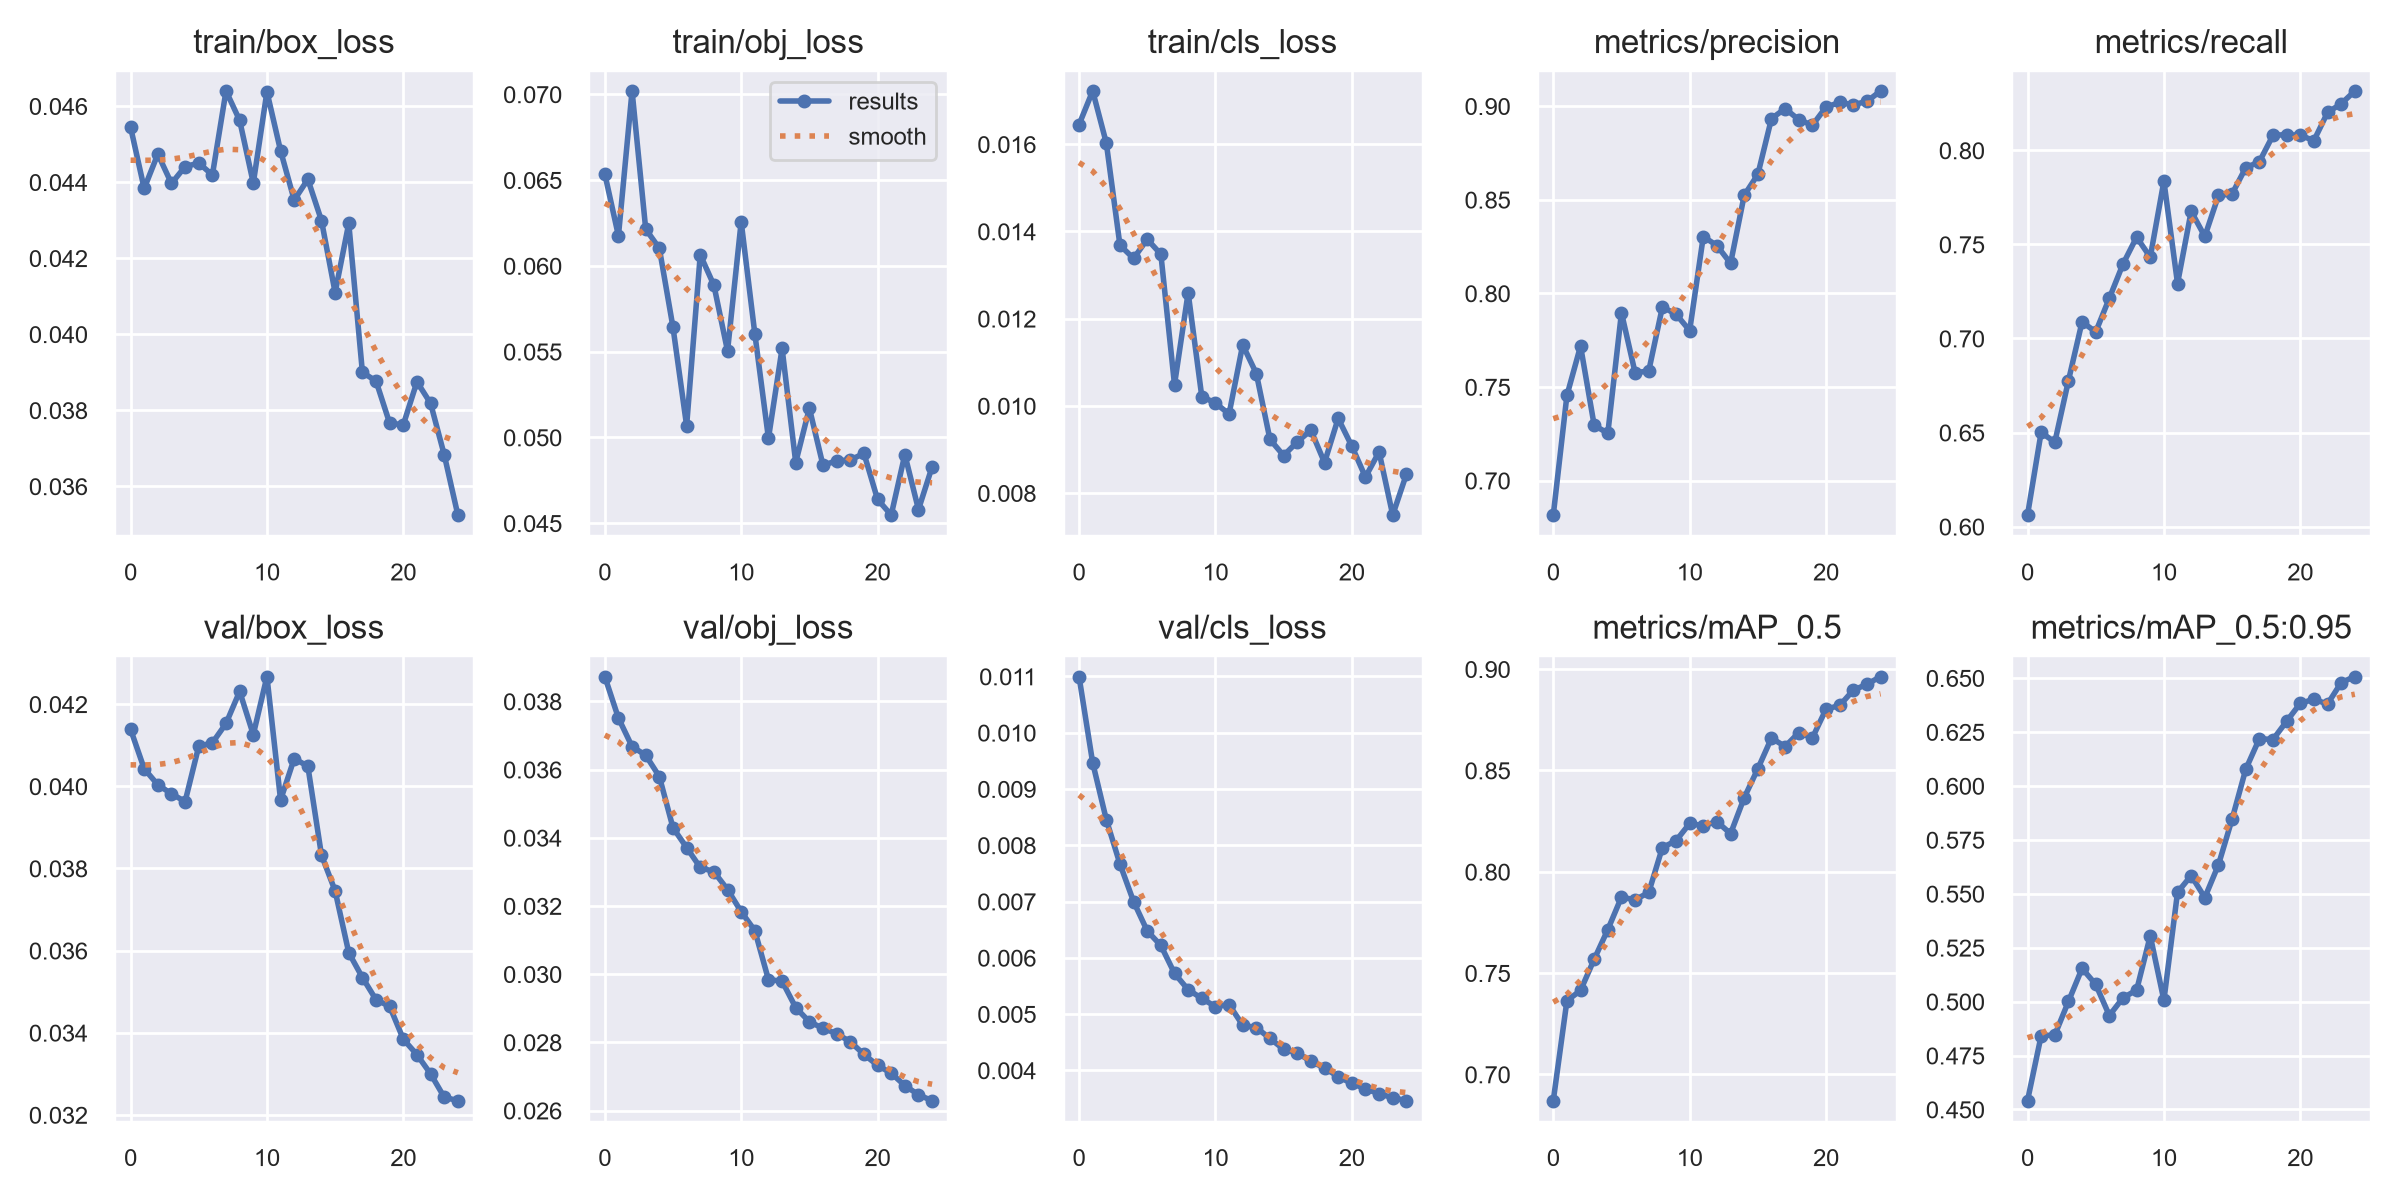

The data file committed next to this chart (first rows):
epoch, train/box_loss, train/obj_loss, train/cls_loss, metrics/precision, metrics/recall, metrics/mAP_0.5, metrics/mAP_0.5:0.95, val/box_loss, val/obj_loss, val/cls_loss, x/lr0, x/lr1, x/lr2
0, 0.04545, 0.06536, 0.01645, 0.6816, 0.6061, 0.687, 0.4541, 0.04139, 0.03873, 0.011, 0.0937, 0.0007, 0.0007
1, 0.04383, 0.06175, 0.01722, 0.7454, 0.6501, 0.7363, 0.4842, 0.04043, 0.03751, 0.009467, 0.08644, 0.001441, 0.001441
2, 0.04474, 0.07019, 0.01603, 0.7719, 0.6448, 0.7415, 0.4845, 0.04004, 0.03667, 0.008455, 0.07912, 0.002118, 0.002118
3, 0.04396, 0.06214, 0.01368, 0.7295, 0.6775, 0.7568, 0.5, 0.03982, 0.03642, 0.007667, 0.07173, 0.002732, 0.002732
4, 0.04441, 0.06102, 0.01338, 0.7253, 0.7089, 0.7715, 0.5154, 0.03963, 0.0358, 0.006999, 0.06428, 0.003282, 0.003282
5, 0.0445, 0.05642, 0.01382, 0.7897, 0.7035, 0.7875, 0.508, 0.04097, 0.03429, 0.006477, 0.05677, 0.003769, 0.003769
6, 0.04419, 0.05068, 0.01348, 0.7576, 0.7214, 0.7861, 0.4935, 0.04106, 0.03371, 0.006218, 0.04919, 0.004193, 0.004193
7, 0.0464, 0.06064, 0.01049, 0.7585, 0.7396, 0.7898, 0.5018, 0.04153, 0.03313, 0.005723, 0.04155, 0.004554, 0.004554
8, 0.04562, 0.05887, 0.01259, 0.7927, 0.7539, 0.8119, 0.5053, 0.04231, 0.033, 0.005433, 0.03385, 0.004851, 0.004851
9, 0.04397, 0.05504, 0.01021, 0.7889, 0.7432, 0.8153, 0.5305, 0.04126, 0.03248, 0.005278, 0.02608, 0.005084, 0.005084
10, 0.04638, 0.06257, 0.01007, 0.7801, 0.7837, 0.8238, 0.5006, 0.04267, 0.03183, 0.005132, 0.01826, 0.005255, 0.005255
11, 0.04482, 0.05605, 0.009812, 0.8303, 0.7292, 0.8227, 0.5507, 0.03967, 0.03128, 0.005169, 0.01036, 0.005362, 0.005362
12, 0.04353, 0.04995, 0.0114, 0.8255, 0.7676, 0.8247, 0.5584, 0.04068, 0.02984, 0.004802, 0.005248, 0.005248, 0.005248
13, 0.04407, 0.05519, 0.01074, 0.816, 0.7543, 0.8188, 0.5482, 0.04049, 0.02979, 0.004759, 0.005248, 0.005248, 0.005248
14, 0.04299, 0.04854, 0.009231, 0.8524, 0.776, 0.8365, 0.5634, 0.03832, 0.02902, 0.004567, 0.004852, 0.004852, 0.004852
15, 0.04109, 0.0517, 0.00886, 0.8635, 0.7769, 0.8509, 0.5846, 0.03745, 0.0286, 0.004374, 0.004456, 0.004456, 0.004456
16, 0.04292, 0.04837, 0.009173, 0.8933, 0.7908, 0.866, 0.6077, 0.03595, 0.02841, 0.004312, 0.00406, 0.00406, 0.00406
17, 0.039, 0.04864, 0.009441, 0.8987, 0.7939, 0.8618, 0.6219, 0.03534, 0.02825, 0.004157, 0.003664, 0.003664, 0.003664
18, 0.03877, 0.04868, 0.008698, 0.8928, 0.8081, 0.8687, 0.6215, 0.0348, 0.02802, 0.004044, 0.003268, 0.003268, 0.003268
19, 0.03766, 0.04907, 0.009712, 0.8898, 0.8083, 0.8661, 0.63, 0.03464, 0.02765, 0.003886, 0.002872, 0.002872, 0.002872
20, 0.03762, 0.04639, 0.009077, 0.8995, 0.808, 0.8802, 0.6383, 0.03384, 0.02733, 0.003768, 0.002476, 0.002476, 0.002476
21, 0.03875, 0.04547, 0.008367, 0.902, 0.8052, 0.8821, 0.6402, 0.03347, 0.0271, 0.003671, 0.00208, 0.00208, 0.00208
22, 0.03818, 0.049, 0.008944, 0.9007, 0.8201, 0.8896, 0.6379, 0.033, 0.02673, 0.003583, 0.001684, 0.001684, 0.001684
23, 0.03683, 0.0458, 0.007496, 0.9025, 0.8248, 0.8925, 0.6479, 0.03243, 0.02646, 0.003514, 0.001288, 0.001288, 0.001288
24, 0.03524, 0.04829, 0.008429, 0.9081, 0.8316, 0.8963, 0.6507, 0.03235, 0.02629, 0.003461, 0.000892, 0.000892, 0.000892
